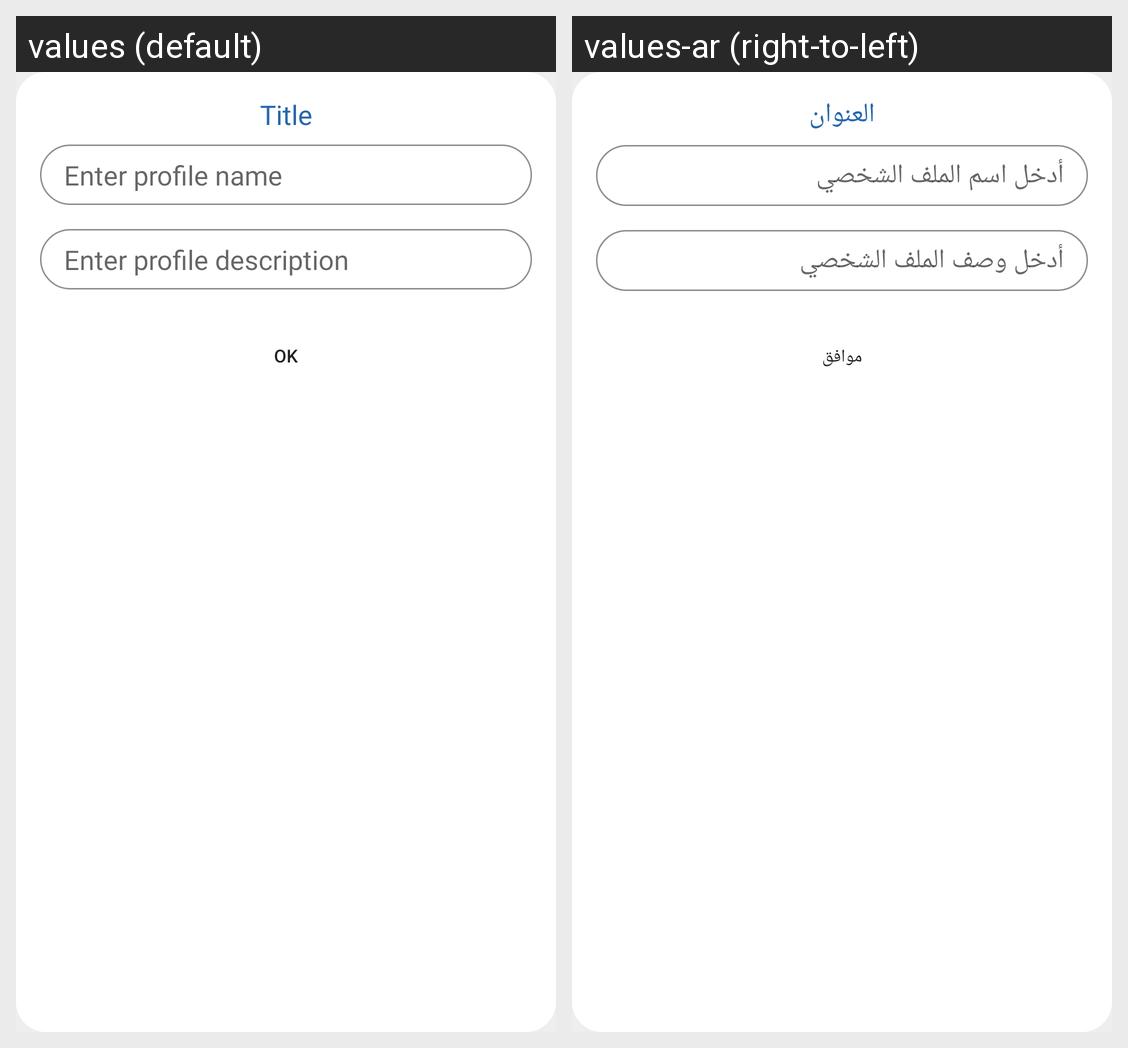

Locale-by-locale string values for the Android screen shown in this grid:
Android screen res/layout/dialog_new_profile.xml rendered under 2 locales, left to right: values (default), values-ar (right-to-left). Device: Nexus 5 (rendered at 1080×1920; each locale shown at half size, 540×960, under a caption strip naming it); theme AppTheme.
Strings drawn on this screen, with the default value and each locale's value (text and hints the layout hard-codes, and strings that could not be matched under every locale, appear in the picture but are not listed):

title
  values: Title
  values-ar: العنوان

enter_profile_name
  values: Enter profile name
  values-ar: أدخل اسم الملف الشخصي

enter_profile_description
  values: Enter profile description
  values-ar: أدخل وصف الملف الشخصي

ok
  values: OK
  values-ar: موافق
